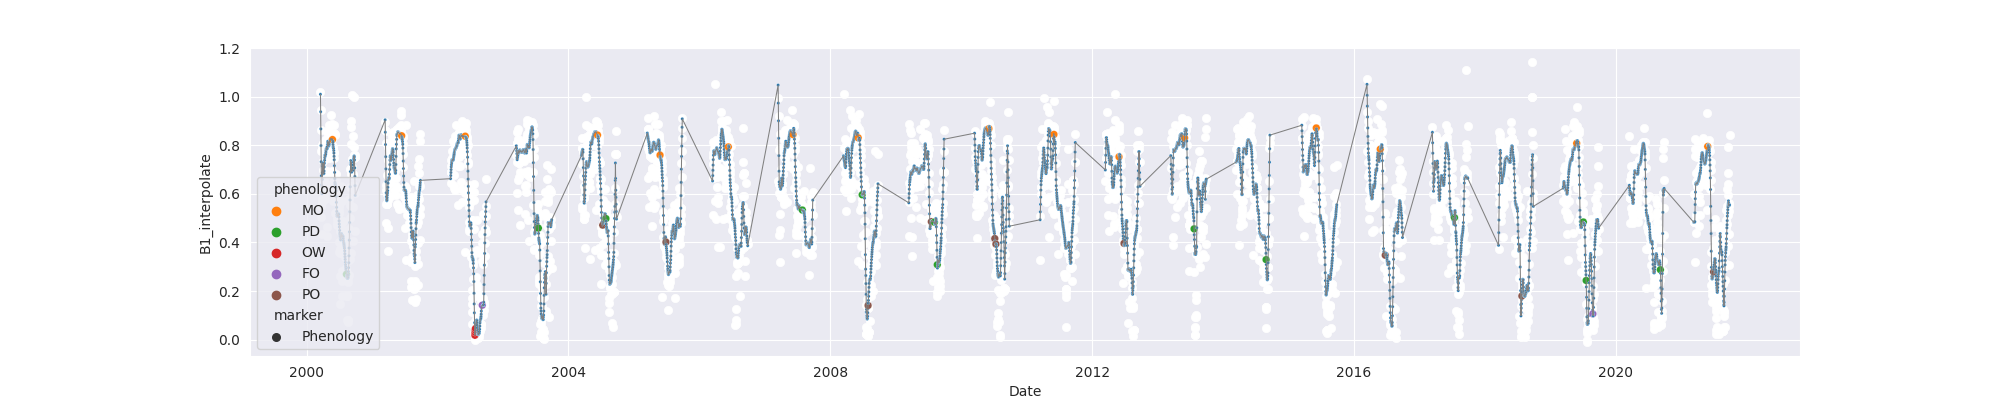

Values plotted in this chart, from the file beside it:
system:time_start, B1, B1_interpolate, B1_phenology
2000-03-18, 1.021, 1.021, 
2000-03-19, 0.5059, 0.5059, 
2000-03-20, 0.8647, 0.8647, 
2000-03-21, 0.7788, 0.7788, 
2000-03-22, 0.9439, 0.9439, 
2000-03-23, 0.552, 0.552, 
2000-03-24, , 0.5649, 
2000-03-25, 0.5778, 0.5778, 
2000-03-26, 0.8003, 0.8003, 
2000-03-27, 0.4333, 0.4333, 
2000-03-28, 0.6357, 0.6357, 
2000-03-29, 0.7861, 0.7861, 
2000-03-30, , 0.7861, 
2000-03-31, , 0.7353, 
2000-04-01, 0.8099, 0.8099, 
2000-04-02, 0.61, 0.61, 
2000-04-03, , 0.6994, 
2000-04-04, , 0.6994, 
2000-04-05, , 0.6507, 
2000-04-06, , 0.6715, 
2000-04-07, , 0.6715, 
2000-04-08, 0.6913, 0.6913, 
2000-04-09, 0.5984, 0.5984, 
2000-04-10, 0.807, 0.807, 
2000-04-11, 0.8221, 0.8221, 
2000-04-12, 0.6458, 0.6458, 
2000-04-13, 0.7627, 0.7627, 
2000-04-14, 0.578, 0.578, 
2000-04-15, 0.7527, 0.7527, 
2000-04-16, , 0.7627, 
2000-04-17, 0.7726, 0.7726, 
2000-04-18, 0.7464, 0.7464, 
2000-04-19, 0.8176, 0.8176, 
2000-04-20, 0.8007, 0.8007, 
2000-04-21, 0.7929, 0.7929, 
2000-04-22, 0.7969, 0.7969, 
2000-04-23, 0.4652, 0.4652, 
2000-04-24, 0.4263, 0.4263, 
2000-04-25, 0.8535, 0.8535, 
2000-04-26, , 0.6932, 
2000-04-27, , 0.8582, 
2000-04-28, , 0.8348, 
2000-04-29, 0.8628, 0.8628, 
2000-04-30, 0.7867, 0.7867, 
2000-05-01, 0.8129, 0.8129, 
2000-05-02, , 0.7465, 
2000-05-03, 0.6801, 0.6801, 
2000-05-04, , 0.6822, 
2000-05-05, 0.6843, 0.6843, 
2000-05-06, 0.8111, 0.8111, 
2000-05-07, 0.8844, 0.8844, 
2000-05-08, 0.7594, 0.7594, 
2000-05-09, 0.8029, 0.8029, 
2000-05-10, 0.8508, 0.8508, 
2000-05-11, 0.8482, 0.8482, 
2000-05-12, 0.629, 0.629, 
2000-05-13, 0.7545, 0.7545, 
2000-05-14, 0.8326, 0.8326, 
2000-05-15, , 0.8796, 
2000-05-16, 0.9267, 0.9267, 
... 7,804 more rows
